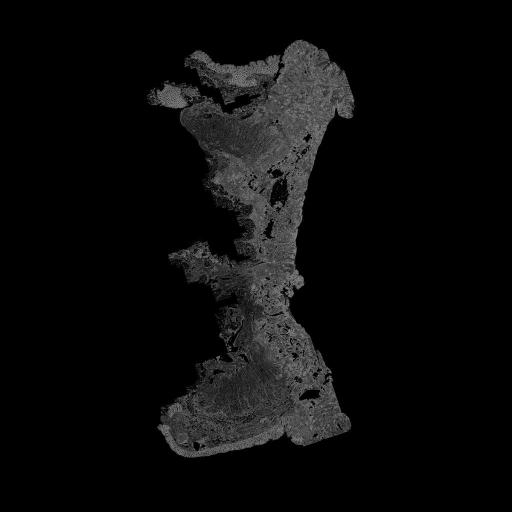

Source data for this figure (header and first rows):
, X, Y
0, 191.5, 56.71
1, 180.6, 89.01
2, 352.2, 117
3, 303.6, 281.4
4, 340.8, 412.6
5, 157.9, 426.9
